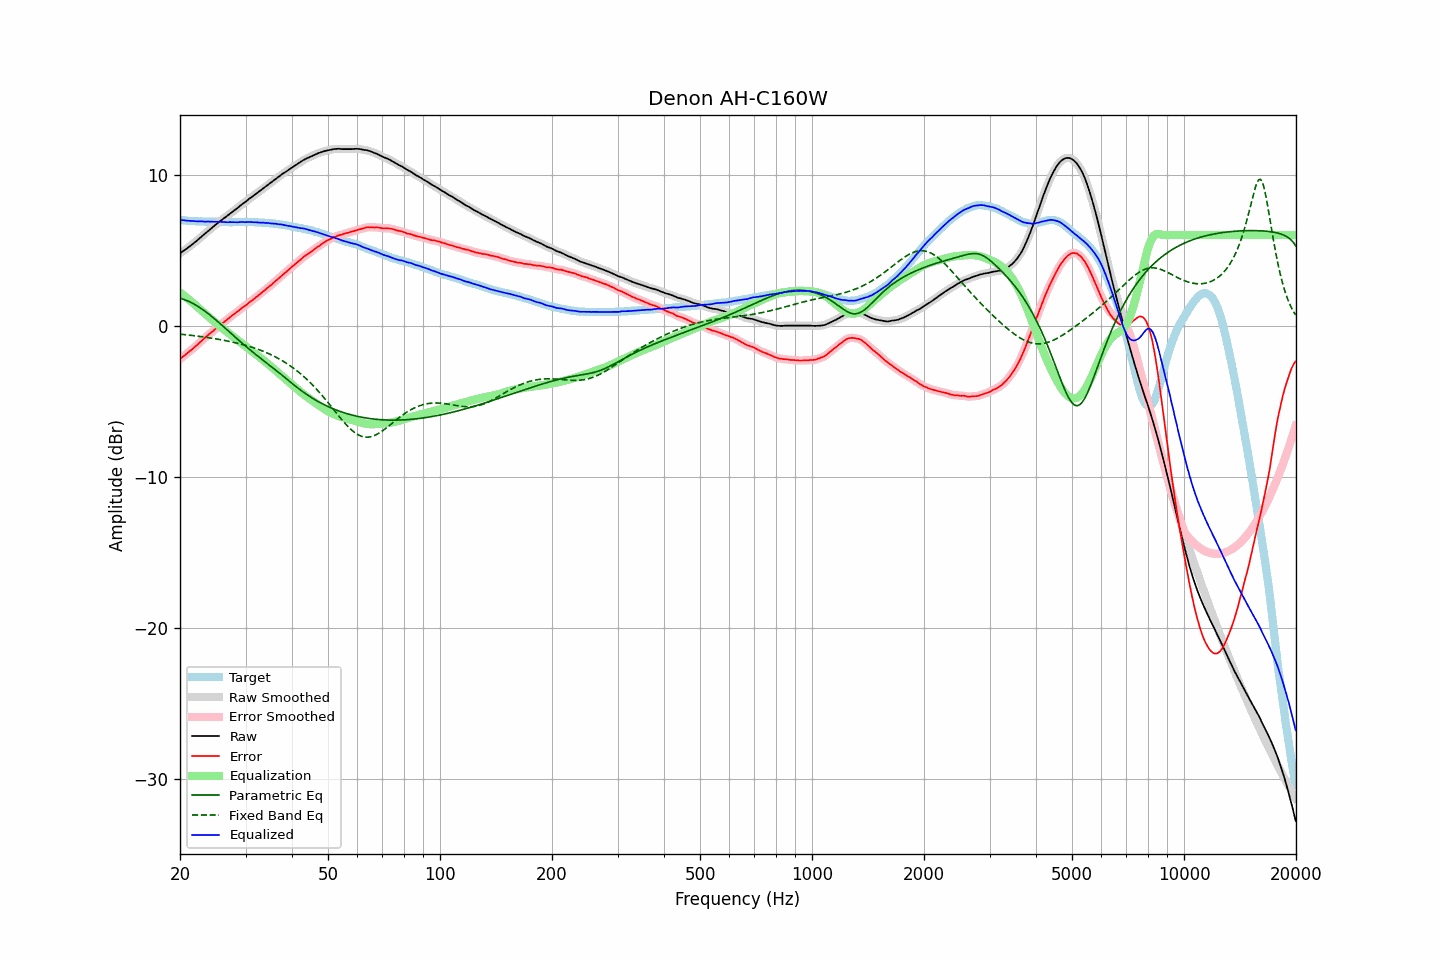

The data file committed next to this chart (first rows):
frequency, raw, error, smoothed, error_smoothed, equalization, parametric_eq, fixed_band_eq, equalized_raw, equalized_smoothed, target
20.00, 4.79, -2.22, 4.79, -2.21, 2.21, 1.82, -0.56, 7.00, 7.00, 7.01
20.20, 4.87, -2.12, 4.87, -2.12, 2.12, 1.79, -0.57, 6.99, 6.99, 6.99
20.40, 4.94, -2.03, 4.94, -2.04, 2.04, 1.75, -0.58, 6.98, 6.98, 6.98
20.61, 5.02, -1.96, 5.02, -1.95, 1.95, 1.72, -0.59, 6.97, 6.97, 6.98
20.81, 5.09, -1.86, 5.09, -1.86, 1.87, 1.67, -0.60, 6.96, 6.96, 6.96
21.02, 5.17, -1.77, 5.17, -1.78, 1.78, 1.63, -0.61, 6.95, 6.95, 6.95
21.23, 5.25, -1.68, 5.25, -1.69, 1.69, 1.58, -0.62, 6.94, 6.94, 6.94
21.44, 5.33, -1.61, 5.33, -1.60, 1.60, 1.53, -0.64, 6.93, 6.94, 6.94
21.66, 5.42, -1.51, 5.42, -1.51, 1.51, 1.47, -0.65, 6.93, 6.93, 6.93
21.87, 5.50, -1.42, 5.50, -1.43, 1.42, 1.42, -0.66, 6.92, 6.92, 6.92
22.09, 5.58, -1.33, 5.59, -1.33, 1.33, 1.35, -0.68, 6.91, 6.91, 6.91
22.31, 5.67, -1.24, 5.67, -1.24, 1.23, 1.29, -0.69, 6.91, 6.91, 6.91
22.54, 5.77, -1.13, 5.77, -1.14, 1.14, 1.22, -0.70, 6.91, 6.91, 6.90
22.76, 5.86, -1.05, 5.86, -1.04, 1.04, 1.15, -0.72, 6.90, 6.91, 6.91
22.99, 5.96, -0.94, 5.95, -0.95, 0.95, 1.08, -0.73, 6.91, 6.90, 6.90
23.22, 6.04, -0.85, 6.04, -0.85, 0.85, 1.00, -0.75, 6.89, 6.90, 6.89
23.45, 6.13, -0.76, 6.14, -0.75, 0.76, 0.92, -0.76, 6.89, 6.90, 6.89
23.69, 6.23, -0.66, 6.23, -0.66, 0.67, 0.84, -0.78, 6.90, 6.89, 6.89
23.92, 6.32, -0.57, 6.32, -0.57, 0.58, 0.76, -0.79, 6.90, 6.89, 6.89
24.16, 6.40, -0.49, 6.41, -0.49, 0.48, 0.68, -0.81, 6.89, 6.89, 6.89
24.40, 6.49, -0.41, 6.49, -0.40, 0.39, 0.59, -0.83, 6.89, 6.89, 6.90
24.65, 6.58, -0.32, 6.58, -0.31, 0.30, 0.50, -0.85, 6.88, 6.88, 6.90
24.89, 6.67, -0.21, 6.67, -0.22, 0.21, 0.41, -0.86, 6.88, 6.88, 6.89
25.14, 6.76, -0.11, 6.76, -0.12, 0.12, 0.32, -0.88, 6.89, 6.88, 6.88
25.39, 6.84, -0.03, 6.85, -0.02, 0.04, 0.23, -0.90, 6.88, 6.88, 6.87
25.65, 6.93, 0.07, 6.93, 0.06, -0.05, 0.14, -0.92, 6.88, 6.88, 6.86
25.91, 7.01, 0.15, 7.01, 0.14, -0.14, 0.04, -0.94, 6.87, 6.87, 6.86
26.16, 7.08, 0.21, 7.09, 0.22, -0.22, -0.05, -0.96, 6.86, 6.86, 6.87
26.43, 7.16, 0.30, 7.16, 0.30, -0.31, -0.15, -0.98, 6.85, 6.85, 6.86
26.69, 7.24, 0.38, 7.24, 0.38, -0.39, -0.24, -1.00, 6.85, 6.85, 6.86
26.96, 7.32, 0.46, 7.32, 0.47, -0.47, -0.34, -1.02, 6.85, 6.85, 6.86
27.23, 7.41, 0.56, 7.41, 0.56, -0.55, -0.43, -1.04, 6.86, 6.86, 6.85
27.50, 7.49, 0.64, 7.49, 0.64, -0.63, -0.53, -1.07, 6.86, 6.86, 6.85
27.77, 7.57, 0.72, 7.57, 0.72, -0.72, -0.62, -1.09, 6.86, 6.86, 6.86
28.05, 7.65, 0.80, 7.65, 0.80, -0.80, -0.72, -1.11, 6.85, 6.85, 6.85
28.33, 7.73, 0.88, 7.73, 0.88, -0.88, -0.81, -1.14, 6.85, 6.85, 6.85
28.62, 7.81, 0.96, 7.82, 0.96, -0.96, -0.91, -1.16, 6.85, 6.85, 6.85
28.90, 7.90, 1.04, 7.90, 1.05, -1.04, -1.00, -1.19, 6.86, 6.86, 6.86
29.19, 7.99, 1.13, 7.99, 1.13, -1.12, -1.10, -1.22, 6.87, 6.86, 6.86
29.48, 8.07, 1.21, 8.07, 1.21, -1.20, -1.19, -1.25, 6.87, 6.86, 6.86
29.78, 8.14, 1.28, 8.14, 1.28, -1.29, -1.28, -1.27, 6.86, 6.86, 6.86
30.08, 8.22, 1.35, 8.23, 1.36, -1.37, -1.37, -1.30, 6.85, 6.86, 6.87
30.38, 8.31, 1.45, 8.31, 1.44, -1.45, -1.46, -1.34, 6.86, 6.86, 6.86
30.68, 8.40, 1.54, 8.39, 1.53, -1.53, -1.55, -1.37, 6.87, 6.87, 6.86
30.99, 8.47, 1.61, 8.47, 1.61, -1.61, -1.64, -1.40, 6.86, 6.86, 6.86
31.30, 8.55, 1.69, 8.55, 1.69, -1.69, -1.72, -1.43, 6.86, 6.86, 6.86
31.61, 8.62, 1.77, 8.63, 1.77, -1.78, -1.81, -1.47, 6.85, 6.85, 6.86
31.93, 8.71, 1.87, 8.70, 1.86, -1.86, -1.89, -1.50, 6.85, 6.84, 6.84
32.24, 8.78, 1.94, 8.78, 1.94, -1.95, -1.98, -1.54, 6.84, 6.84, 6.84
32.57, 8.86, 2.03, 8.86, 2.03, -2.03, -2.06, -1.58, 6.83, 6.83, 6.83
32.89, 8.94, 2.12, 8.95, 2.12, -2.12, -2.14, -1.62, 6.83, 6.83, 6.83
33.22, 9.03, 2.21, 9.03, 2.20, -2.20, -2.22, -1.66, 6.83, 6.82, 6.82
33.55, 9.11, 2.29, 9.11, 2.29, -2.29, -2.31, -1.70, 6.82, 6.82, 6.82
33.89, 9.18, 2.37, 9.19, 2.38, -2.38, -2.39, -1.75, 6.80, 6.81, 6.81
34.23, 9.27, 2.47, 9.27, 2.47, -2.46, -2.47, -1.79, 6.81, 6.80, 6.80
34.57, 9.35, 2.56, 9.35, 2.55, -2.55, -2.55, -1.84, 6.80, 6.79, 6.79
34.92, 9.42, 2.64, 9.42, 2.64, -2.64, -2.63, -1.89, 6.78, 6.78, 6.78
35.27, 9.50, 2.71, 9.50, 2.73, -2.73, -2.72, -1.94, 6.77, 6.77, 6.79
35.62, 9.58, 2.83, 9.58, 2.82, -2.82, -2.80, -1.99, 6.76, 6.76, 6.76
35.97, 9.67, 2.92, 9.67, 2.92, -2.91, -2.89, -2.04, 6.76, 6.75, 6.75
... 635 more rows
